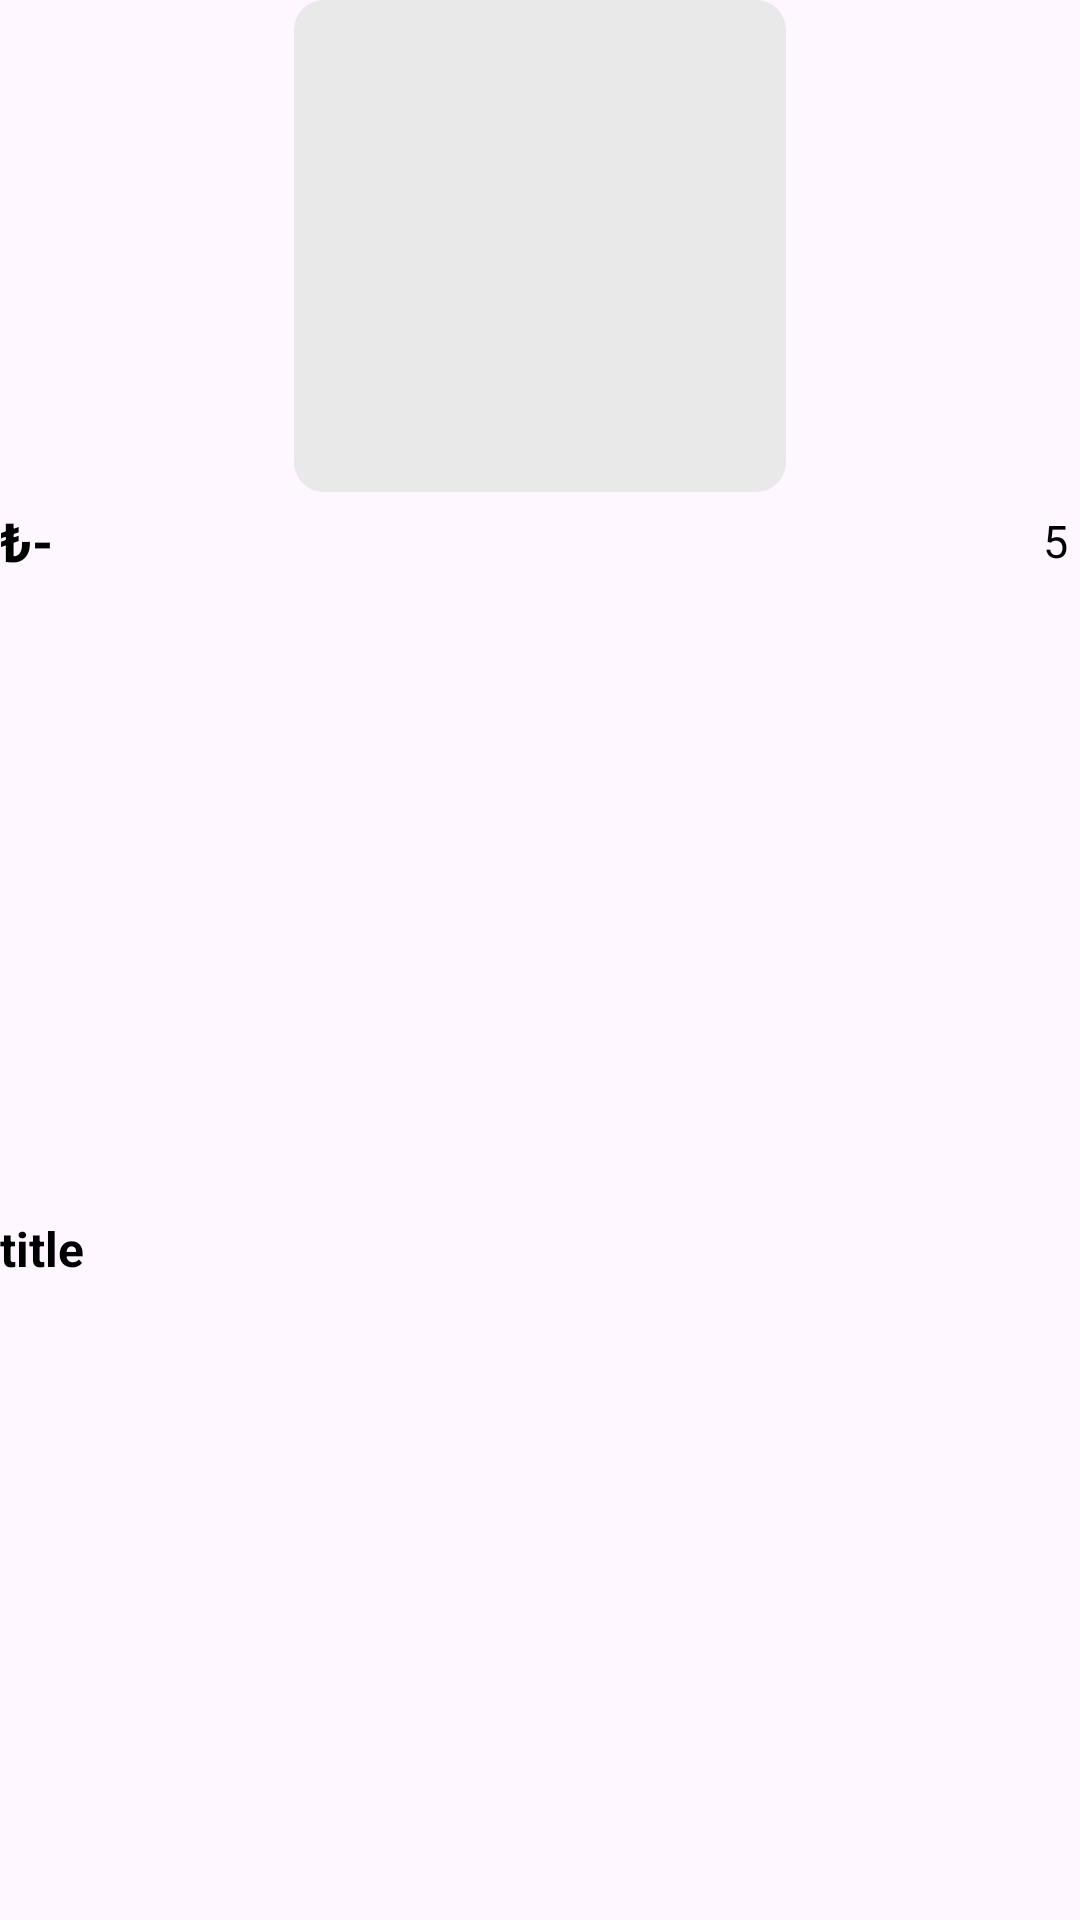

The Android layout XML behind this screen, and the referenced resources:
<!-- AndroidManifest.xml: application theme Theme.ShopApp -->
<!-- res/layout/viewholder_recommended.xml -->
<?xml version="1.0" encoding="utf-8"?>
<androidx.constraintlayout.widget.ConstraintLayout xmlns:android="http://schemas.android.com/apk/res/android"
    xmlns:app="http://schemas.android.com/apk/res-auto"
    xmlns:tools="http://schemas.android.com/tools"
    android:layout_width="wrap_content"
    android:layout_margin="8dp"
    android:layout_height="215dp">

    <ImageView
        android:id="@+id/picture"
        android:layout_width="164dp"
        android:layout_height="164dp"
        android:background="@drawable/grey_bg"
        app:layout_constraintEnd_toEndOf="parent"
        app:layout_constraintStart_toStartOf="parent"
        app:layout_constraintTop_toTopOf="parent"
        tools:srcCompat="@drawable/shoes" />

    <ImageView
        android:id="@+id/imageView6"
        android:layout_width="wrap_content"
        android:layout_height="wrap_content"
        android:layout_marginStart="16dp"
        android:layout_marginTop="16dp"
        app:layout_constraintStart_toStartOf="parent"
        app:layout_constraintTop_toTopOf="parent"
        app:srcCompat="@drawable/favourite"
        app:tint="@color/grey" />

    <TextView
        android:id="@+id/priceTextView"
        android:layout_width="wrap_content"
        android:layout_height="wrap_content"
        android:layout_marginTop="4dp"
        android:text="₺-"
        android:textSize="18sp"
        android:textColor="@color/black"
        android:textStyle="bold"
        app:layout_constraintStart_toStartOf="parent"
        app:layout_constraintTop_toBottomOf="@+id/picture" />

    <TextView
        android:id="@+id/ratingTextView"
        android:layout_width="wrap_content"
        android:layout_height="wrap_content"
        android:layout_marginEnd="4dp"
        android:text="5"
        android:textColor="@color/black"
        android:textSize="15sp"
        app:layout_constraintBottom_toBottomOf="@+id/priceTextView"
        app:layout_constraintEnd_toEndOf="parent"
        app:layout_constraintTop_toTopOf="@+id/priceTextView" />

    <ImageView
        android:id="@+id/imageView7"
        android:layout_width="wrap_content"
        android:layout_height="wrap_content"
        android:layout_marginEnd="8dp"
        app:layout_constraintBottom_toBottomOf="@+id/ratingTextView"
        app:layout_constraintEnd_toStartOf="@+id/ratingTextView"
        app:layout_constraintTop_toTopOf="@+id/ratingTextView"
        app:srcCompat="@drawable/star" />

    <TextView
        android:id="@+id/titleTextView"
        android:layout_width="0dp"
        android:layout_height="wrap_content"
        android:layout_marginEnd="4dp"
        android:singleLine="true"
        android:text="title"
        android:textColor="@color/black"
        android:textSize="16sp"
        android:textStyle="bold"
        app:layout_constraintBottom_toBottomOf="parent"
        app:layout_constraintEnd_toEndOf="parent"
        app:layout_constraintStart_toStartOf="parent"
        app:layout_constraintTop_toBottomOf="@+id/priceTextView" />
</androidx.constraintlayout.widget.ConstraintLayout>
<!-- resources referenced by this layout -->
<resources>
  <color name="black">#000000</color>
  <color name="grey">#919191</color>
  <!-- drawable grey_bg (drawable) -->
  <?xml version="1.0" encoding="utf-8"?>
  <selector xmlns:android="http://schemas.android.com/apk/res/android">
  <item>
      <shape android:shape="rectangle">
          <solid android:color="@color/lightGrey"/>
          <corners android:radius="10dp"/>
      </shape>
  
  </item>
  </selector>
  <style name="Theme.ShopApp" parent="Base.Theme.ShopApp">
  
          <item name="android:windowTranslucentNavigation">true</item>
      </style>
  <color name="lightGrey">#e9e9e9</color>
  <style name="Base.Theme.ShopApp" parent="Theme.Material3.DayNight.NoActionBar">
          
          
      </style>
</resources>
